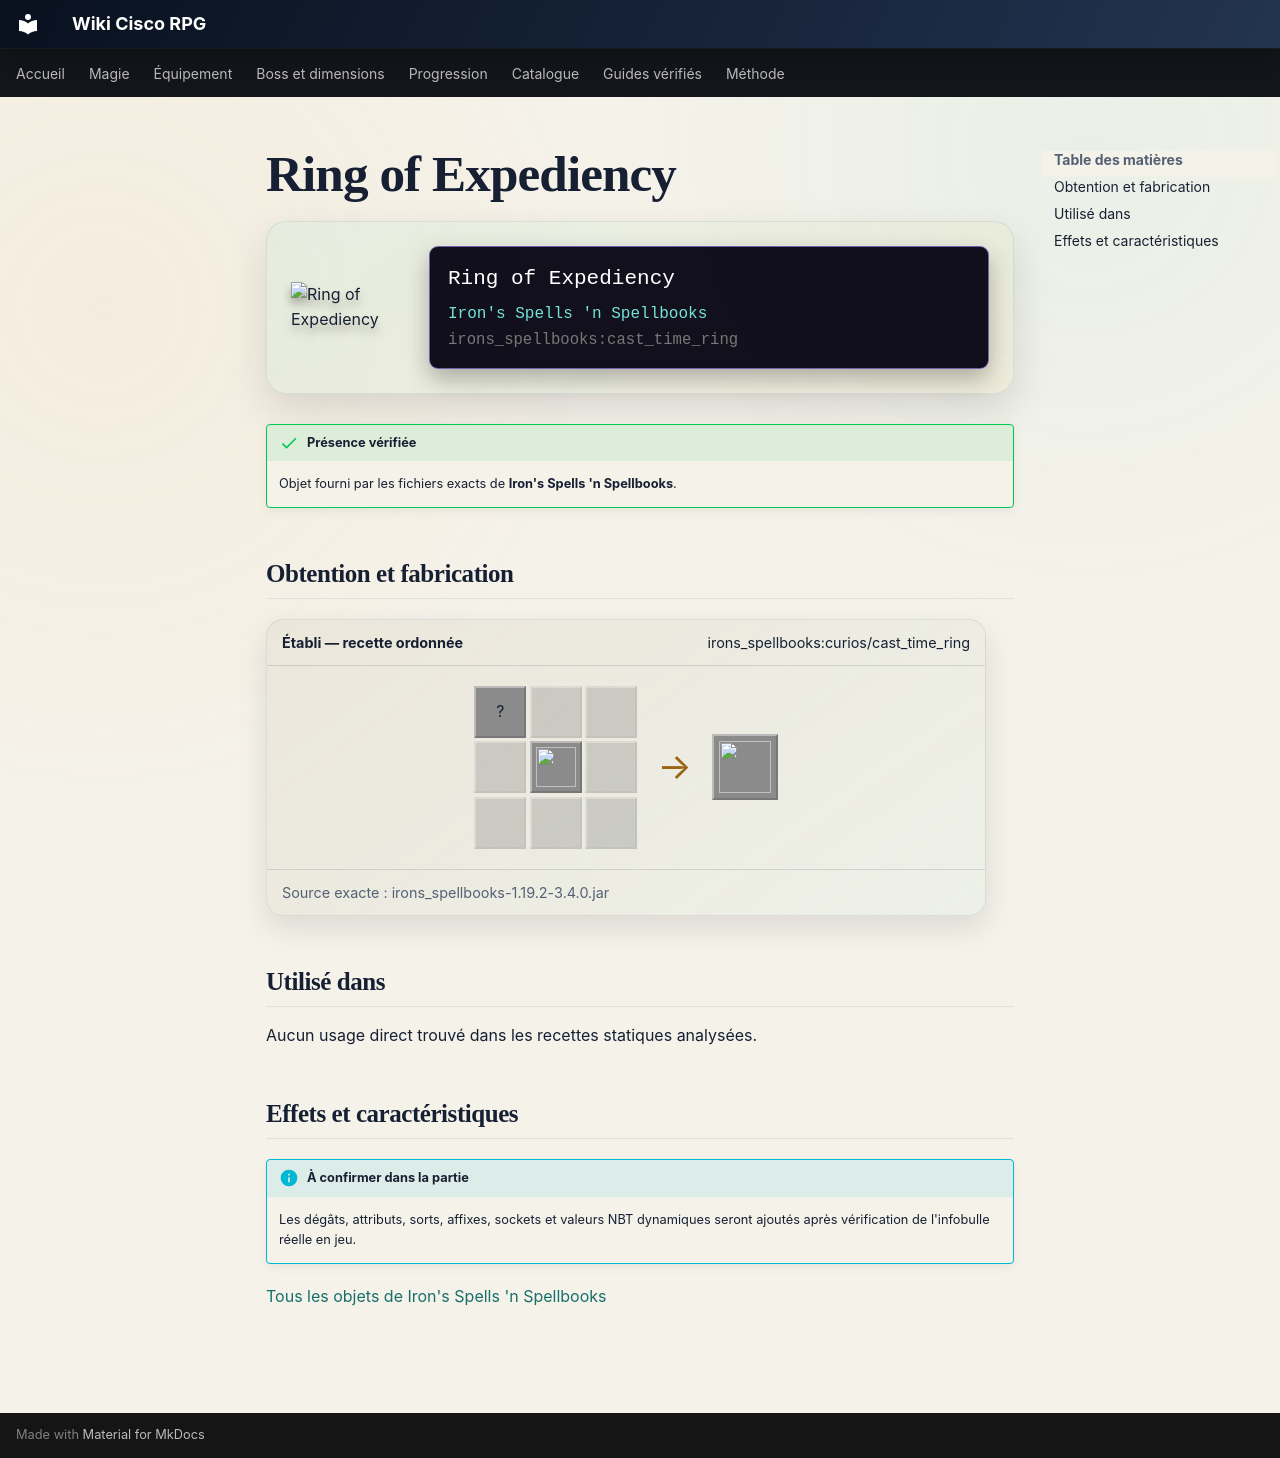

repository: Kloups-Dev/wiki-cisco-rpg · page: catalogue/objets/irons_spellbooks/cast_time_ring/index.html · generator: mkdocs

# Ring of Expediency

<div class="mc-item-showcase">
<img class="mc-item-icon" src="../../../../assets/generated/items/irons_spellbooks/cast_time_ring.png" alt="Ring of Expediency">
<div class="mc-tooltip-card">
<div class="mc-tooltip-card__name">Ring of Expediency</div>
<div class="mc-tooltip-card__mod">Iron&#x27;s Spells &#x27;n Spellbooks</div>
<div class="mc-tooltip-card__id">irons_spellbooks:cast_time_ring</div>
</div>
</div>

!!! success "Présence vérifiée"
    Objet fourni par les fichiers exacts de **Iron's Spells 'n Spellbooks**.

## Obtention et fabrication

<div class="jei-recipe"><div class="jei-recipe__head"><strong>Établi — recette ordonnée</strong><span>irons_spellbooks:curios/cast_time_ring</span></div><div class="jei-recipe__body"><div class="jei-grid"><span class="jei-slot" title="Amethyst Shard (minecraft:amethyst_shard)">?</span><span class="jei-slot jei-slot--empty"></span><span class="jei-slot jei-slot--empty"></span><span class="jei-slot jei-slot--empty"></span><a class="jei-slot" href="../../../../catalogue/objets/irons_spellbooks/arcane_salvage/" title="Arcane Salvage (irons_spellbooks:arcane_salvage)"><img src="../../../../assets/generated/items/irons_spellbooks/arcane_salvage.png" alt="" loading="lazy"></a><span class="jei-slot jei-slot--empty"></span><span class="jei-slot jei-slot--empty"></span><span class="jei-slot jei-slot--empty"></span><span class="jei-slot jei-slot--empty"></span></div><span class="jei-arrow">→</span><span class="jei-slot jei-slot--result"><img src="../../../../assets/generated/items/irons_spellbooks/cast_time_ring.png" alt=""></span></div><div class="jei-recipe__source">Source exacte : irons_spellbooks-1.19.2-3.4.0.jar</div></div>

## Utilisé dans

Aucun usage direct trouvé dans les recettes statiques analysées.

## Effets et caractéristiques

!!! info "À confirmer dans la partie"
    Les dégâts, attributs, sorts, affixes, sockets et valeurs NBT dynamiques seront ajoutés après vérification de l'infobulle réelle en jeu.

[Tous les objets de Iron's Spells 'n Spellbooks](../../../contenu/irons-spells.md)
